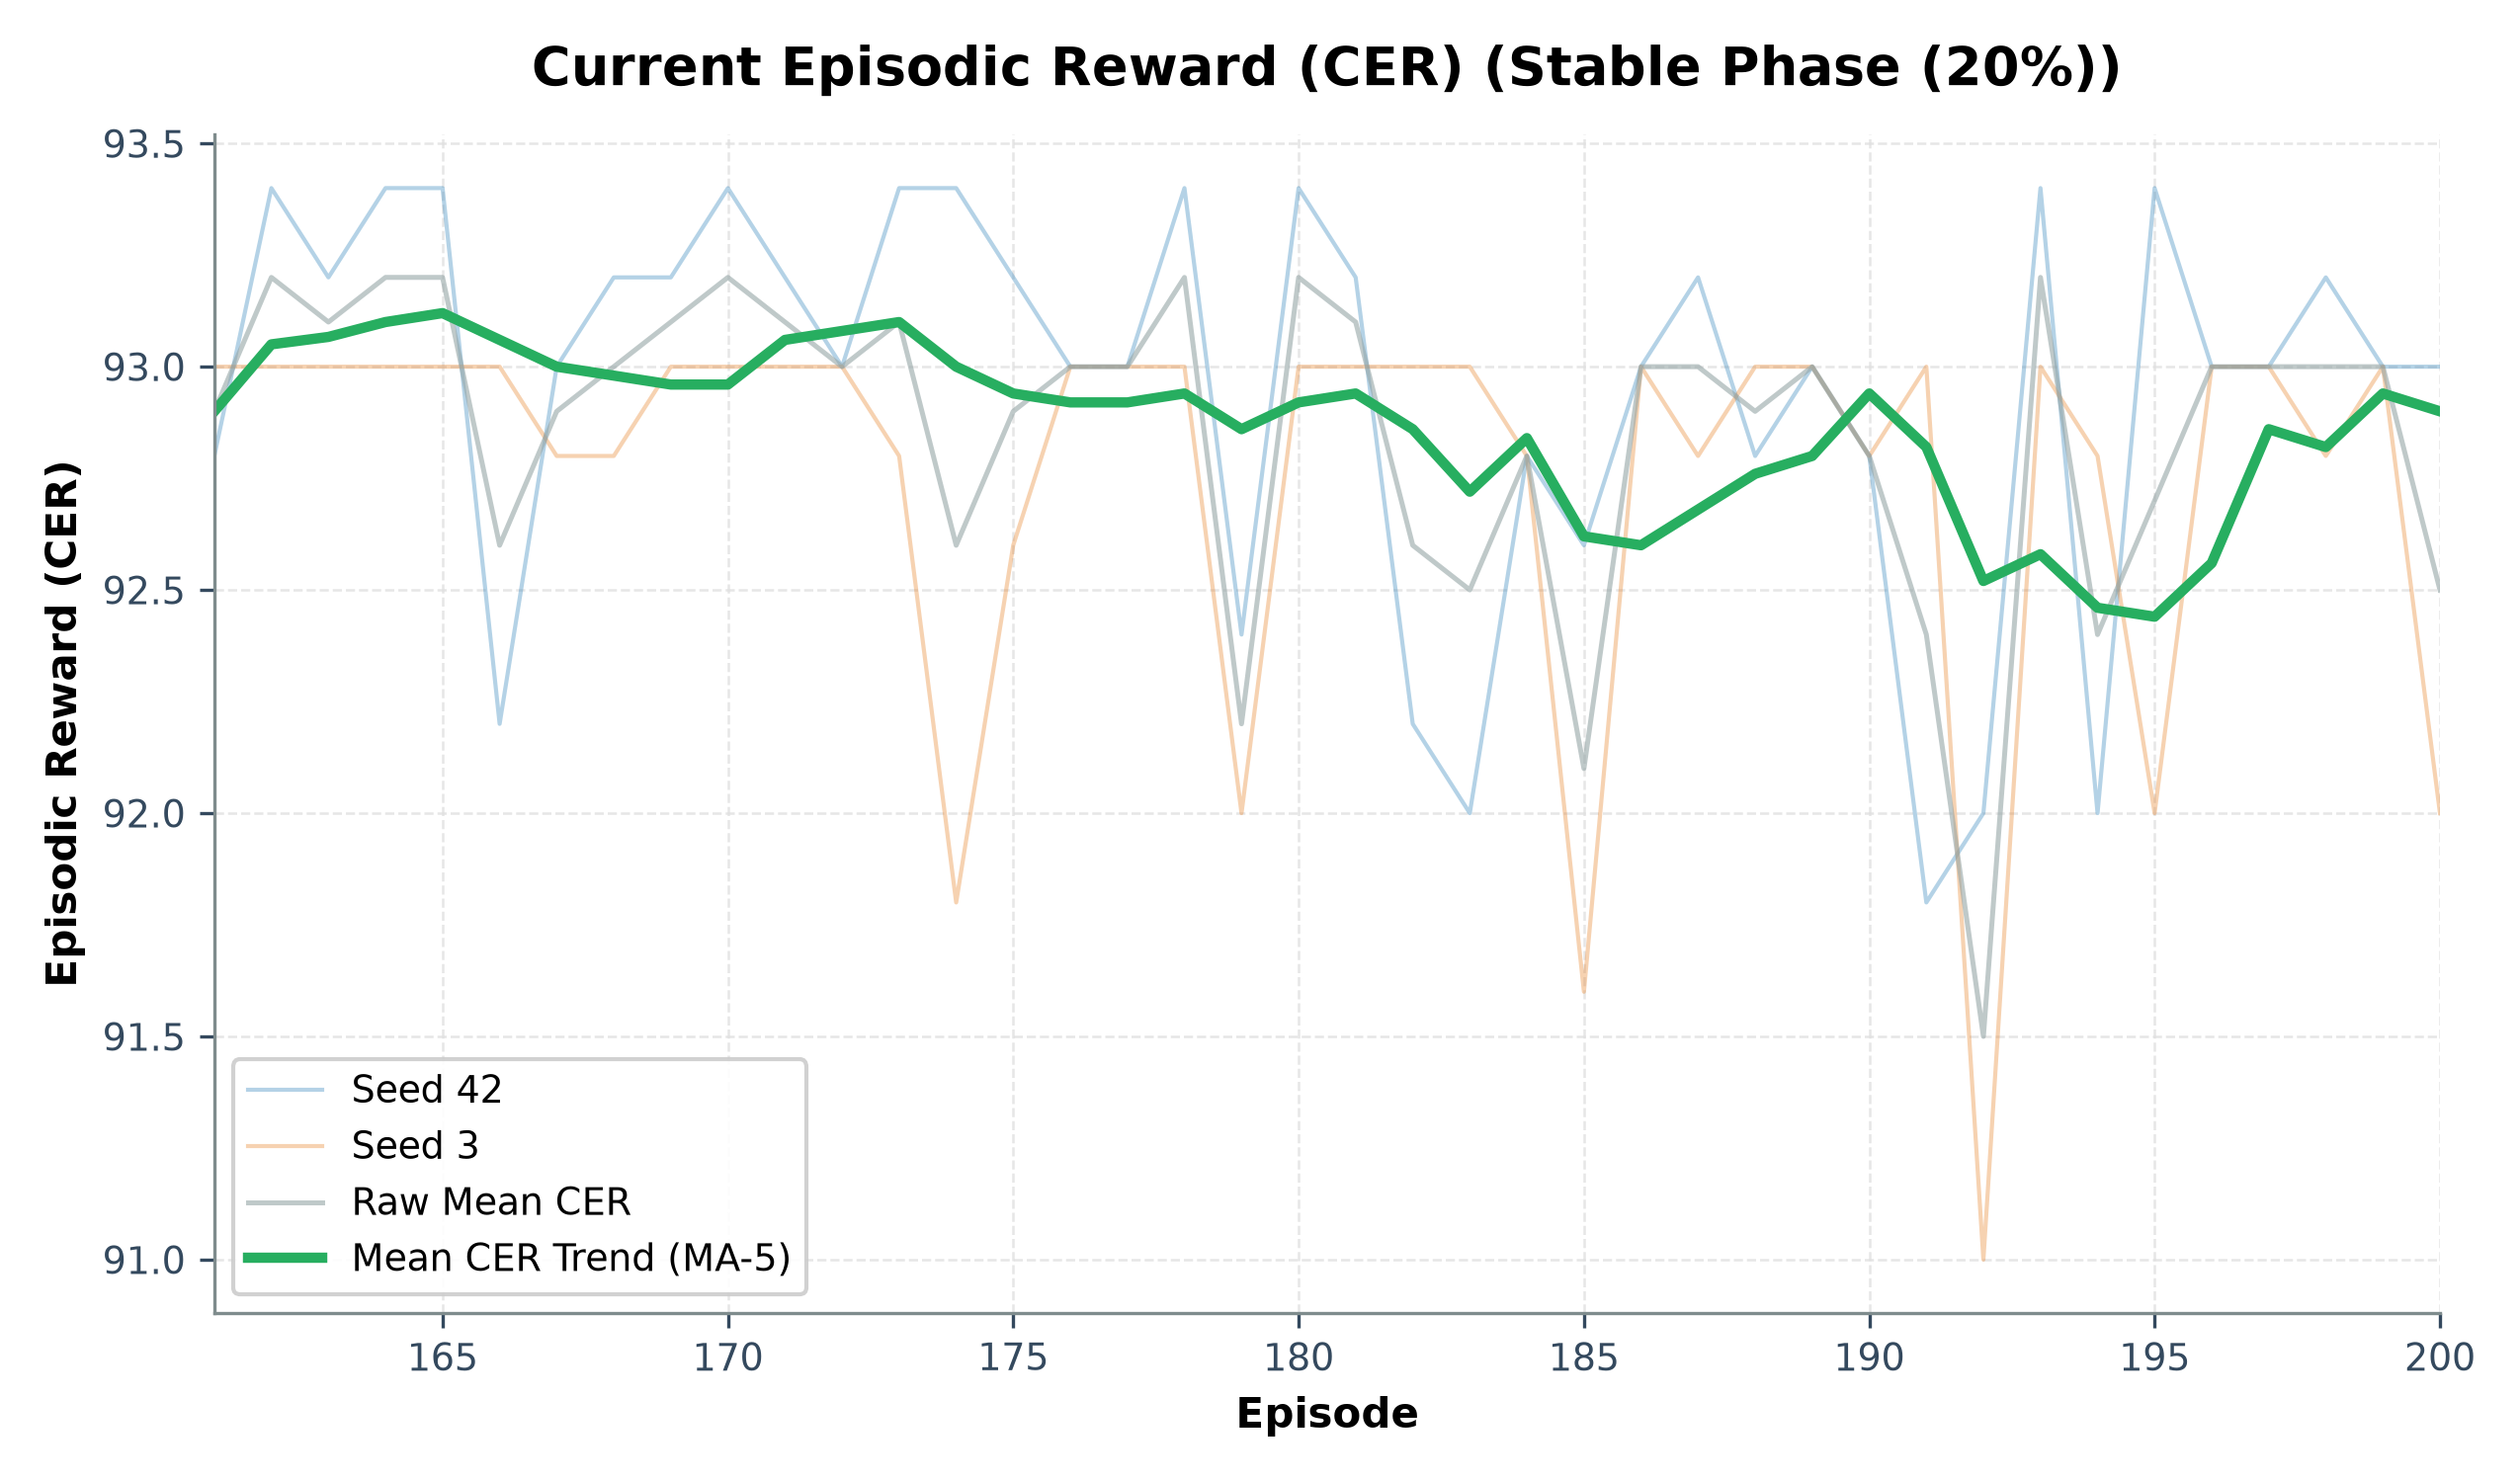

Values plotted in this chart, from the file beside it:
episode, seed_42_cer, seed_3_cer, mean_cer, std_cer
161, 92.8, 93.0, 92.9, 0.1
162, 93.4, 93.0, 93.2, 0.2
163, 93.2, 93.0, 93.1, 0.1
164, 93.4, 93.0, 93.2, 0.2
165, 93.4, 93.0, 93.2, 0.2
166, 92.2, 93.0, 92.6, 0.4
167, 93.0, 92.8, 92.9, 0.1
168, 93.2, 92.8, 93.0, 0.2
169, 93.2, 93.0, 93.1, 0.1
170, 93.4, 93.0, 93.2, 0.2
171, 93.2, 93.0, 93.1, 0.1
172, 93.0, 93.0, 93.0, 0.0
173, 93.4, 92.8, 93.1, 0.3
174, 93.4, 91.8, 92.6, 0.8
175, 93.2, 92.6, 92.9, 0.3
176, 93.0, 93.0, 93.0, 0.0
177, 93.0, 93.0, 93.0, 0.0
178, 93.4, 93.0, 93.2, 0.2
179, 92.4, 92.0, 92.2, 0.2
180, 93.4, 93.0, 93.2, 0.2
181, 93.2, 93.0, 93.1, 0.1
182, 92.2, 93.0, 92.6, 0.4
183, 92.0, 93.0, 92.5, 0.5
184, 92.8, 92.8, 92.8, 0.0
185, 92.6, 91.6, 92.1, 0.5
186, 93.0, 93.0, 93.0, 0.0
187, 93.2, 92.8, 93.0, 0.2
188, 92.8, 93.0, 92.9, 0.1
189, 93.0, 93.0, 93.0, 0.0
190, 92.8, 92.8, 92.8, 0.0
191, 91.8, 93.0, 92.4, 0.6
192, 92.0, 91.0, 91.5, 0.5
193, 93.4, 93.0, 93.2, 0.2
194, 92.0, 92.8, 92.4, 0.4
195, 93.4, 92.0, 92.7, 0.7
196, 93.0, 93.0, 93.0, 0.0
197, 93.0, 93.0, 93.0, 0.0
198, 93.2, 92.8, 93.0, 0.2
199, 93.0, 93.0, 93.0, 0.0
200, 93.0, 92.0, 92.5, 0.5
